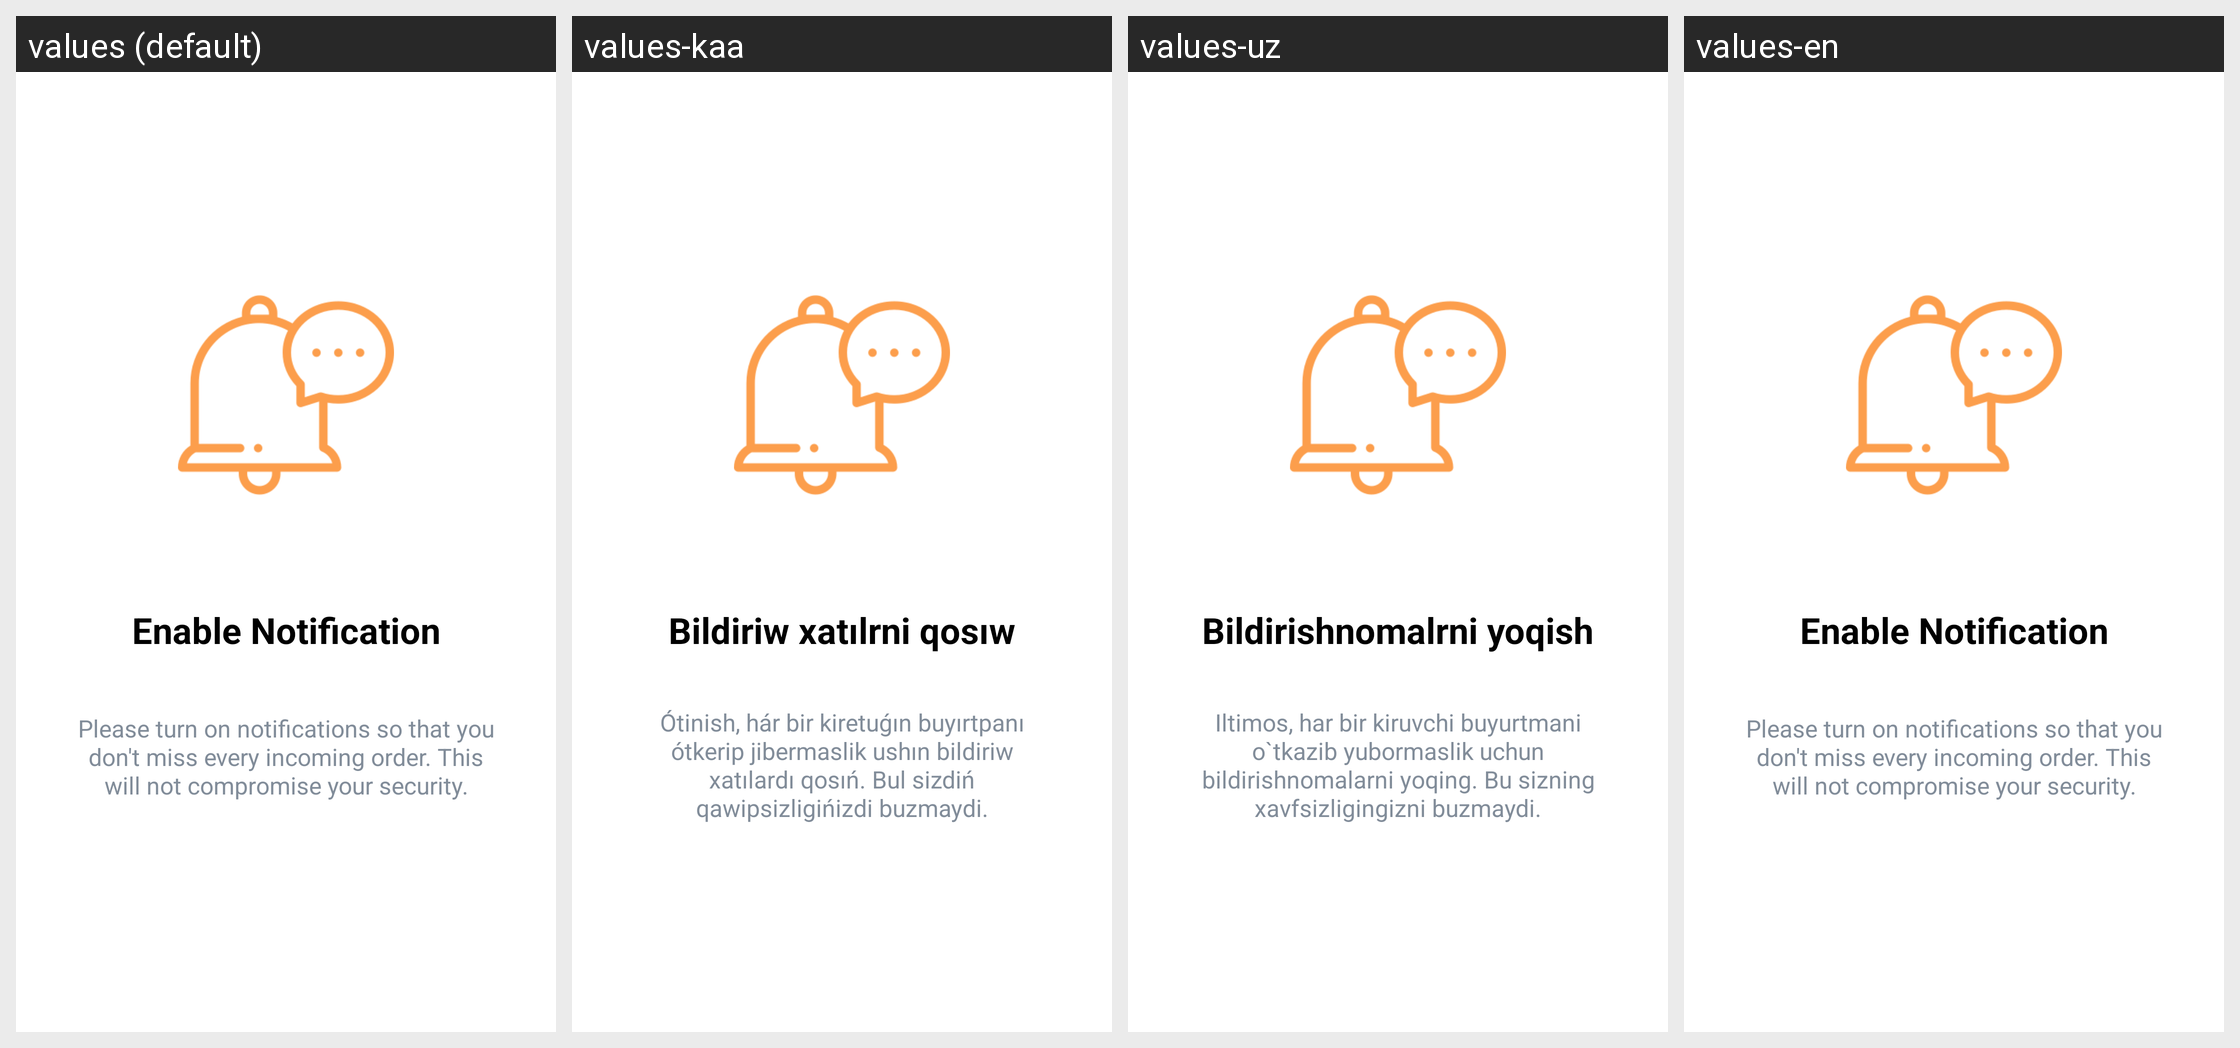

This grid shows one Android layout under several languages. Give, for every string resource on the screen, its name, the default text and each shown locale's text.
Android screen res/layout/page_notification.xml rendered under 4 locales, left to right: values (default), values-kaa, values-uz, values-en. Device: Nexus 5 (rendered at 1080×1920; each locale shown at half size, 540×960, under a caption strip naming it); theme Theme.SaigaDriver.
Strings drawn on this screen, with the default value and each locale's value (text and hints the layout hard-codes, and strings that could not be matched under every locale, appear in the picture but are not listed):

enable_notification
  values: Enable Notification
  values-kaa: Bildiriw xatılrni qosıw
  values-uz: Bildirishnomalrni yoqish
  values-en: Enable Notification

please_enable_notification
  values: Please turn on notifications so that you don't miss every incoming order. This will not compromise your security.
  values-kaa: Ótinish, hár bir kiretuǵın buyırtpanı ótkerip jibermaslik ushın bildiriw xatılardı qosıń. Bul sizdiń qawipsizligińizdi buzmaydi.
  values-uz: Iltimos, har bir kiruvchi buyurtmani o`tkazib yubormaslik uchun bildirishnomalarni yoqing. Bu sizning xavfsizligingizni buzmaydi.
  values-en: Please turn on notifications so that you don't miss every incoming order. This will not compromise your security.
